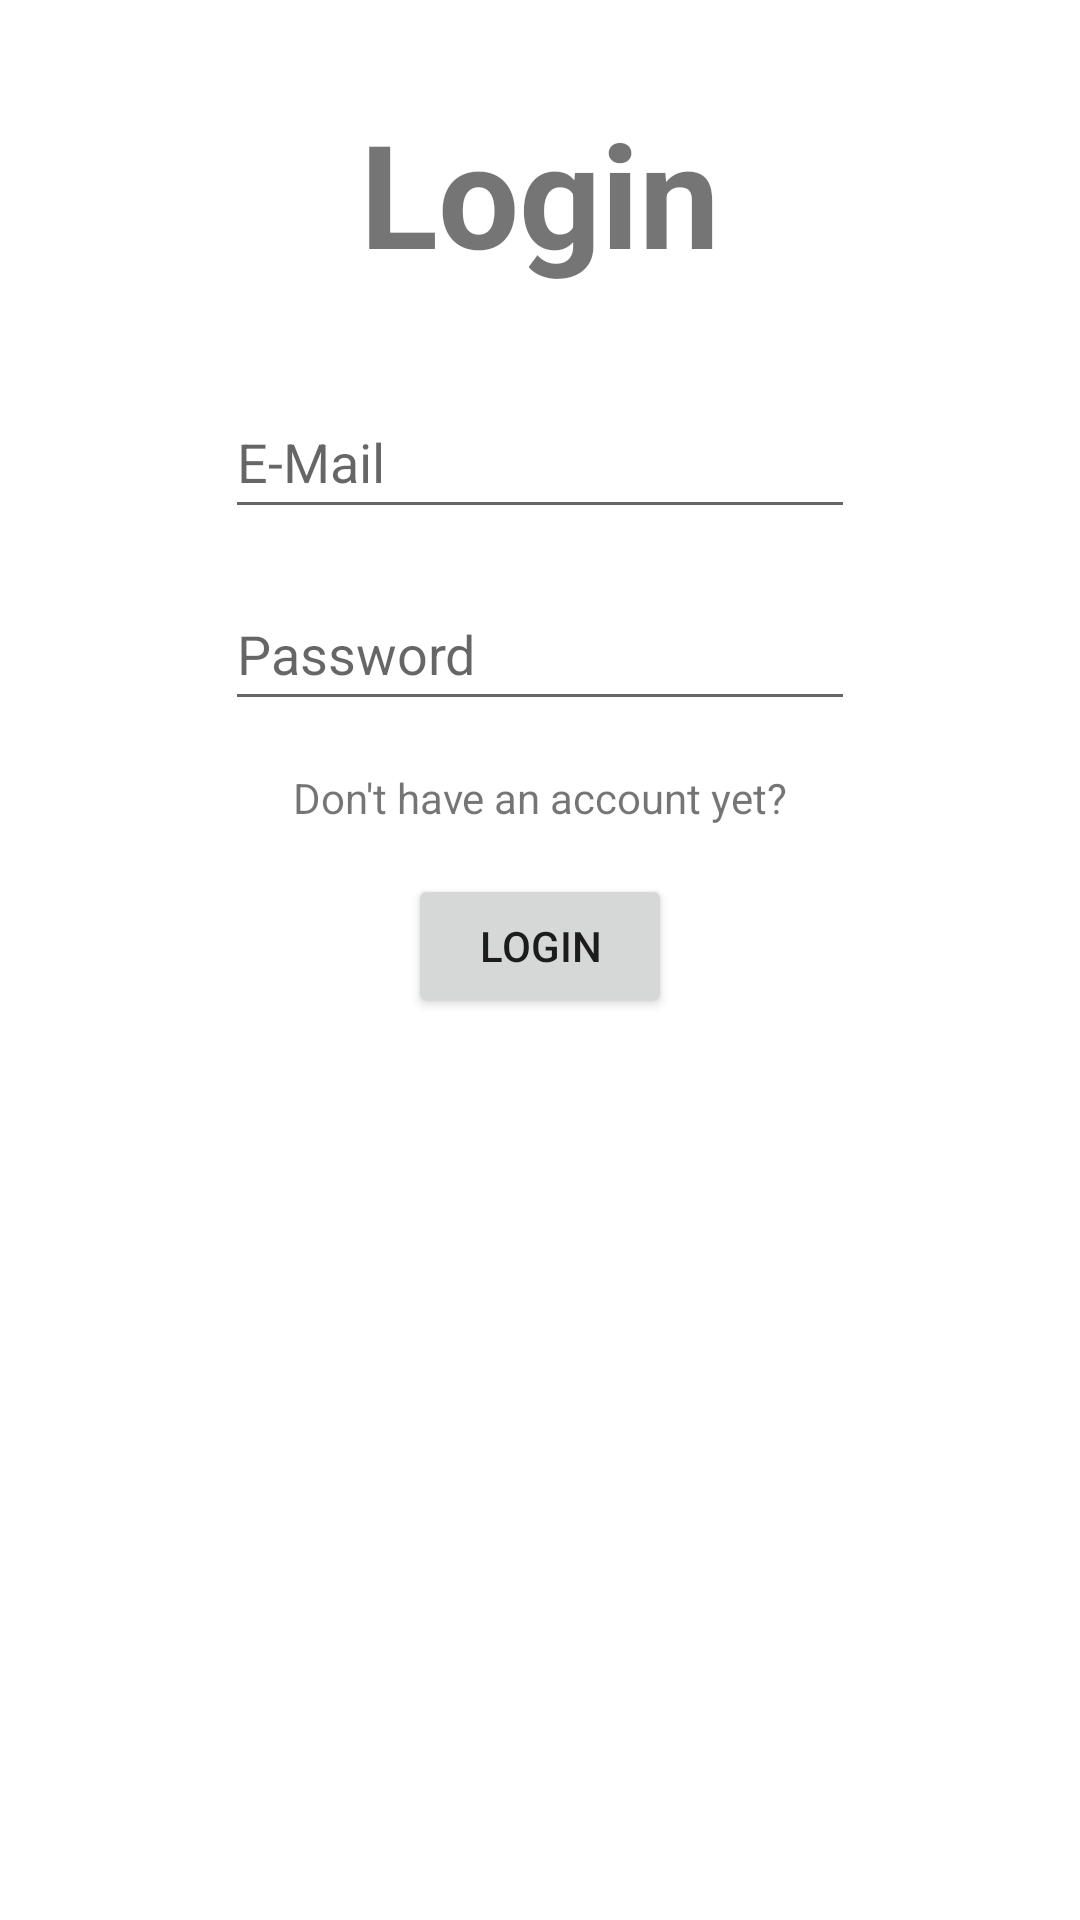

Here is an Android app screen rendered from its layout file. Give the layout XML and the strings, colors and styles it references.
<!-- AndroidManifest.xml: application theme Theme.ADDS -->
<!-- res/layout/activity_login.xml -->
<?xml version="1.0" encoding="utf-8"?>
<androidx.constraintlayout.widget.ConstraintLayout xmlns:android="http://schemas.android.com/apk/res/android"
    xmlns:app="http://schemas.android.com/apk/res-auto"
    xmlns:tools="http://schemas.android.com/tools"
    android:layout_width="match_parent"
    android:layout_height="match_parent">

    <TextView
        android:id="@+id/textView6"
        android:layout_width="wrap_content"
        android:layout_height="wrap_content"
        android:layout_marginTop="32dp"
        android:text="@string/title_login"
        android:textSize="48sp"
        android:textStyle="bold"
        app:layout_constraintEnd_toEndOf="parent"
        app:layout_constraintStart_toStartOf="parent"
        app:layout_constraintTop_toTopOf="parent" />

    <EditText
        android:id="@+id/editText_accountPasswordLogin"
        android:layout_width="wrap_content"
        android:layout_height="wrap_content"
        android:layout_marginTop="16dp"
        android:ems="10"
        android:hint="@string/hint_password"
        android:inputType="textPassword"
        android:minHeight="48dp"
        app:layout_constraintEnd_toEndOf="parent"
        app:layout_constraintStart_toStartOf="parent"
        app:layout_constraintTop_toBottomOf="@+id/editText_accountEmailLogin" />

    <Button
        android:id="@+id/btn_login"
        android:layout_width="wrap_content"
        android:layout_height="wrap_content"
        android:layout_marginTop="16dp"
        android:text="@string/btn_login"
        app:layout_constraintEnd_toEndOf="parent"
        app:layout_constraintStart_toStartOf="parent"
        app:layout_constraintTop_toBottomOf="@+id/txtView_dontHaveAnAccountYet" />

    <EditText
        android:id="@+id/editText_accountEmailLogin"
        android:layout_width="wrap_content"
        android:layout_height="wrap_content"
        android:layout_marginTop="32dp"
        android:ems="10"
        android:hint="@string/hint_email"
        android:inputType="textEmailAddress"
        android:minHeight="48dp"
        app:layout_constraintEnd_toEndOf="parent"
        app:layout_constraintStart_toStartOf="parent"
        app:layout_constraintTop_toBottomOf="@+id/textView6" />

    <TextView
        android:id="@+id/txtView_dontHaveAnAccountYet"
        android:layout_width="wrap_content"
        android:layout_height="wrap_content"
        android:layout_marginTop="16dp"
        android:text="@string/dont_have_an_account_yet"
        app:layout_constraintEnd_toEndOf="parent"
        app:layout_constraintStart_toStartOf="parent"
        app:layout_constraintTop_toBottomOf="@+id/editText_accountPasswordLogin" />
</androidx.constraintlayout.widget.ConstraintLayout>
<!-- resources referenced by this layout -->
<resources>
  <string name="btn_login">Login</string>
  <string name="dont_have_an_account_yet">Don\'t have an account yet?</string>
  <string name="hint_email">E-Mail</string>
  <string name="hint_password">Password</string>
  <string name="title_login">Login</string>
  <style name="Theme.ADDS" parent="Theme.MaterialComponents.DayNight.DarkActionBar">
          
          <item name="colorPrimary">@color/purple_500</item>
          <item name="colorPrimaryVariant">@color/purple_700</item>
          <item name="colorOnPrimary">@color/white</item>
          
          <item name="colorSecondary">@color/teal_200</item>
          <item name="colorSecondaryVariant">@color/teal_700</item>
          <item name="colorOnSecondary">@color/black</item>
          
          <item name="android:statusBarColor">?attr/colorPrimaryVariant</item>
          
      </style>
  <!-- not gathered from this repository: default colours our renderer supplied (Android Studio template values) -->
  <color name="purple_500">#FF6200EE</color>
  <color name="purple_700">#FF3700B3</color>
  <color name="teal_200">#FF03DAC5</color>
  <color name="teal_700">#FF018786</color>
  <color name="black">#FF000000</color>
  <color name="white">#FFFFFFFF</color>
</resources>
